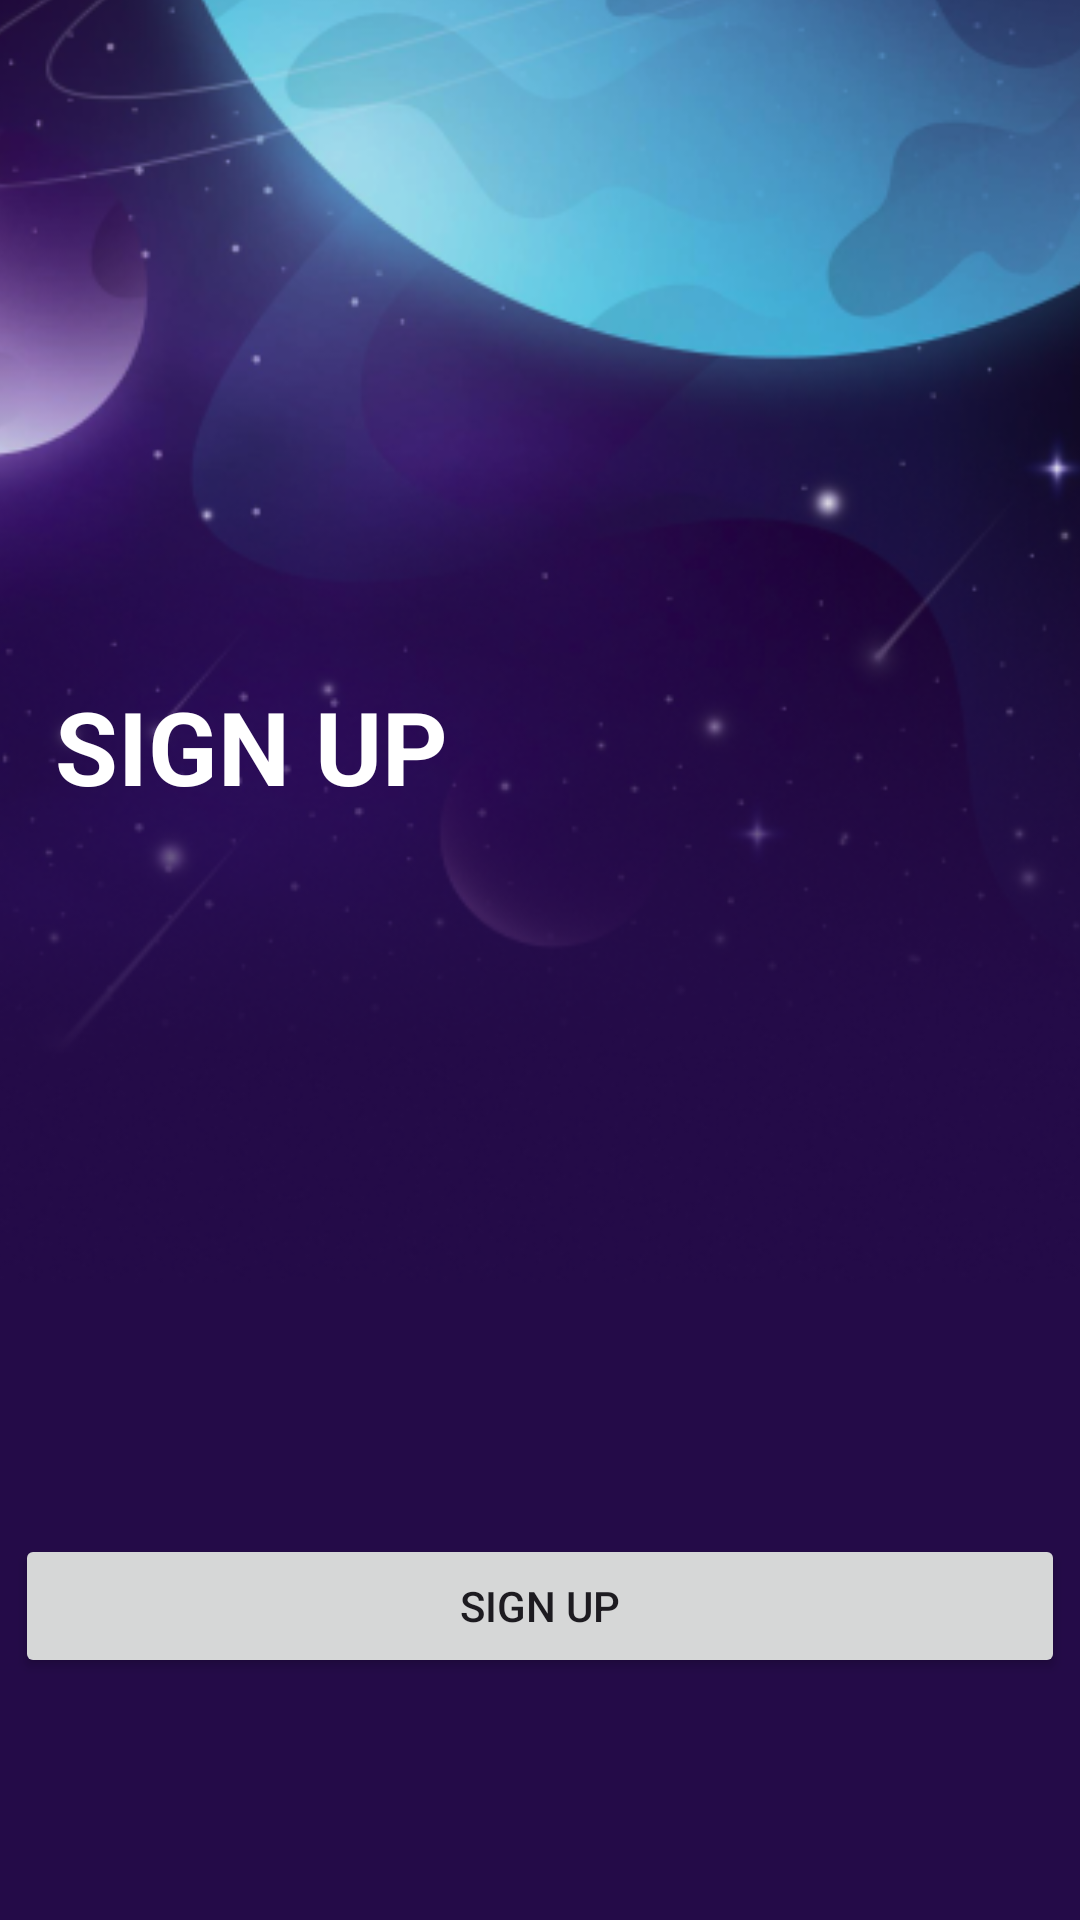

Produce the Android XML layout that renders to this screen, including the resource entries it uses.
<!-- AndroidManifest.xml: application theme Theme.CP12S -->
<!-- res/layout/activity_main.xml -->
<?xml version="1.0" encoding="utf-8"?>
<androidx.constraintlayout.widget.ConstraintLayout xmlns:android="http://schemas.android.com/apk/res/android"
    xmlns:app="http://schemas.android.com/apk/res-auto"
    xmlns:tools="http://schemas.android.com/tools"
    android:id="@+id/main"
    android:layout_width="match_parent"
    android:layout_height="match_parent"
    tools:context=".MainActivity">

    <androidx.fragment.app.FragmentContainerView
        android:id="@+id/fragment_container"
        android:name="com.example.cp1_2s.FormFragment"
        android:layout_width="304dp"
        android:layout_height="171dp"
        android:layout_marginTop="28dp"
        app:layout_constraintEnd_toEndOf="parent"
        app:layout_constraintHorizontal_bias="0.235"
        app:layout_constraintStart_toStartOf="parent"
        app:layout_constraintTop_toBottomOf="@+id/textView" />

    <ImageView
        android:id="@+id/imageView2"
        android:layout_width="455dp"
        android:layout_height="950dp"
        app:layout_constraintBottom_toBottomOf="parent"
        app:layout_constraintEnd_toEndOf="parent"
        app:layout_constraintStart_toStartOf="parent"
        app:layout_constraintTop_toTopOf="parent"
        app:srcCompat="@drawable/bg2" />

    <TextView
        android:id="@+id/textView"
        android:layout_width="wrap_content"
        android:layout_height="wrap_content"
        android:text="SIGN UP"
        android:textColor="#FFFFFF"
        android:textSize="34sp"
        android:textStyle="bold"
        app:layout_constraintBottom_toBottomOf="parent"
        app:layout_constraintEnd_toEndOf="parent"
        app:layout_constraintHorizontal_bias="0.08"
        app:layout_constraintStart_toStartOf="parent"
        app:layout_constraintTop_toTopOf="parent"
        app:layout_constraintVertical_bias="0.38" />

    <Button
        android:id="@+id/btnStart"
        android:layout_width="350dp"
        android:layout_height="wrap_content"
        android:layout_marginTop="240dp"
        android:text="Sign up"
        app:layout_constraintEnd_toEndOf="parent"
        app:layout_constraintHorizontal_bias="0.488"
        app:layout_constraintStart_toStartOf="parent"
        app:layout_constraintTop_toBottomOf="@+id/textView" />

</androidx.constraintlayout.widget.ConstraintLayout>
<!-- resources referenced by this layout -->
<resources>
  <!-- drawable bg2: png bitmap (drawable, 212806 bytes) -->
  <style name="Theme.CP12S" parent="Base.Theme.CP12S" />
  <style name="Base.Theme.CP12S" parent="Theme.Material3.DayNight.NoActionBar">
          
          
      </style>
</resources>
